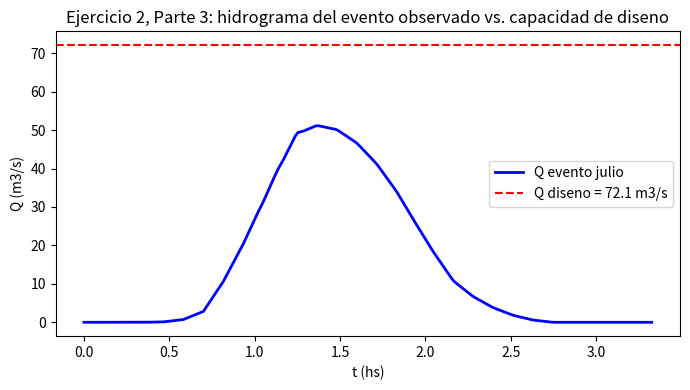

Source code (Python):
"""
Ejercicio 2, Parte 3 - Examen HHA 2024 febrero
En las condiciones de la Parte 2 (cuenca modificada, tc_nuevo=49 min),
en julio (estacion inactiva) ocurre un evento extremo OBSERVADO (no la
tormenta de diseno por bloque alterno). Se pide verificar si supero el
caudal de diseno de la Parte 1 (72.08 m3/s).

AMC: P5d_previa=15mm, estacion inactiva -> 12.7<=15<=27.94 => AMC II
=> NC sin corregir (NC=86.5, el mismo de la Parte 1).

Se usa el hietograma YA OBSERVADO tal cual (orden cronologico real, sin
reordenar por bloque alterno), Hoja 4 de la planilla (precipitacion
efectiva por Numero de Curva, sin piso de infiltracion adicional -- ver
COMO_USAR_EVENTOS_EXTREMOS.md #4), convolucionado con el hidrograma
unitario triangular SCS de tc_nuevo=49 min (mismo Tp/Tb de la Parte 2,
porque el ancho de bloque del hietograma observado, 7 min, coincide con
dt=tc_nuevo/7=7min).
"""
import numpy as np
import math

Area_km2 = 6.3
NC = 86.5   # AMC II, sin corregir (P5d=15mm, estacion inactiva: 12.7-27.94mm)
tc_hs_nuevo = 0.8167
Qdiseno = 72.08

# Hietograma observado (Tabla del enunciado, Ej.2 parte 3), bloques de 7 min
P_obs = np.array([2.2,2.5,2.9,3.4,4.5,7.5,18.4,5.5,3.9,3.1,2.7,2.4])
dt = 7/60  # hs
print(f"Hietograma observado (12 bloques de {dt*60:.0f} min): {P_obs}")
print(f"Total precipitado = {P_obs.sum():.1f} mm")

# --- precipitacion efectiva, metodo NC puro (Hoja 4, sin piso de infiltracion) ---
S_mm = 25.4*(1000/NC - 10)
Ia = 0.2*S_mm
Pac = np.cumsum(P_obs)
Pe_ac = np.where(Pac<=Ia, 0.0, (Pac-Ia)**2/(Pac+0.8*S_mm))
Pe_inc = np.diff(np.concatenate(([0.0], Pe_ac)))
print(f"\nS = {S_mm:.3f} mm ; Ia = {Ia:.3f} mm")
print("bloque  P_obs   P_acum  Pe_acum  Pe_inc")
for k in range(12):
    print(f"  {k+1:2d}   {P_obs[k]:5.1f}  {Pac[k]:6.2f}  {Pe_ac[k]:6.3f}  {Pe_inc[k]:6.3f}")
Pe_total = Pe_inc.sum()
print(f"SUMA Pe = {Pe_total:.3f} mm")

# --- hidrograma unitario triangular SCS con tc_nuevo (Parte 2) ---
tr_uh = dt
Tp = tr_uh/2 + 0.6*tc_hs_nuevo
Tb = Tp*2.667
qp_cm = 2.08*Area_km2/Tp
a = (qp_cm/10)/Tp
c = -(qp_cm/10)/(1.67*Tp)
dd = qp_cm/10 + (qp_cm/10)/1.67
print(f"\nTp={Tp:.4f} hs, Tb={Tb:.4f} hs, qp={qp_cm/10:.4f} m3/s/mm")

def UH(x):
    return a*x if x<Tp else max(c*x+dd, 0.0)

step = tr_uh/8
Nsteps = int(math.ceil((11*tr_uh+Tb)/step)) + 40
t = np.arange(0, Nsteps)*step
Qtot = np.zeros_like(t)
for k in range(12):
    shift = k*tr_uh
    Qtot += Pe_inc[k]*np.array([UH(x-shift) if x>=shift else 0.0 for x in t])

Qmax_evento = Qtot.max()
tQmax = t[np.argmax(Qtot)]
print(f"\nQmax evento observado = {Qmax_evento:.2f} m3/s en t={tQmax:.2f} hs")

print("\n=====================================================")
print(f"Q diseno alcantarilla (Parte 1) = {Qdiseno:.2f} m3/s")
print(f"Q evento julio (observado)      = {Qmax_evento:.2f} m3/s")
if Qmax_evento > Qdiseno:
    print("=> El evento SUPERA la capacidad de diseno de la alcantarilla.")
else:
    print("=> El evento NO supera la capacidad de diseno de la alcantarilla.")

import matplotlib
matplotlib.use('Agg')
import matplotlib.pyplot as plt
fig, ax = plt.subplots(figsize=(7,4))
ax.plot(t, Qtot, 'b-', lw=2, label='Q evento julio')
ax.axhline(Qdiseno, color='r', ls='--', label=f'Q diseno = {Qdiseno:.1f} m3/s')
ax.set_xlabel('t (hs)'); ax.set_ylabel('Q (m3/s)')
ax.set_title('Ejercicio 2, Parte 3: hidrograma del evento observado vs. capacidad de diseno')
ax.legend()
plt.tight_layout()
plt.savefig('ej2_hidrograma_parte3.png', dpi=110)
print("\nGrafico: ej2_hidrograma_parte3.png")
